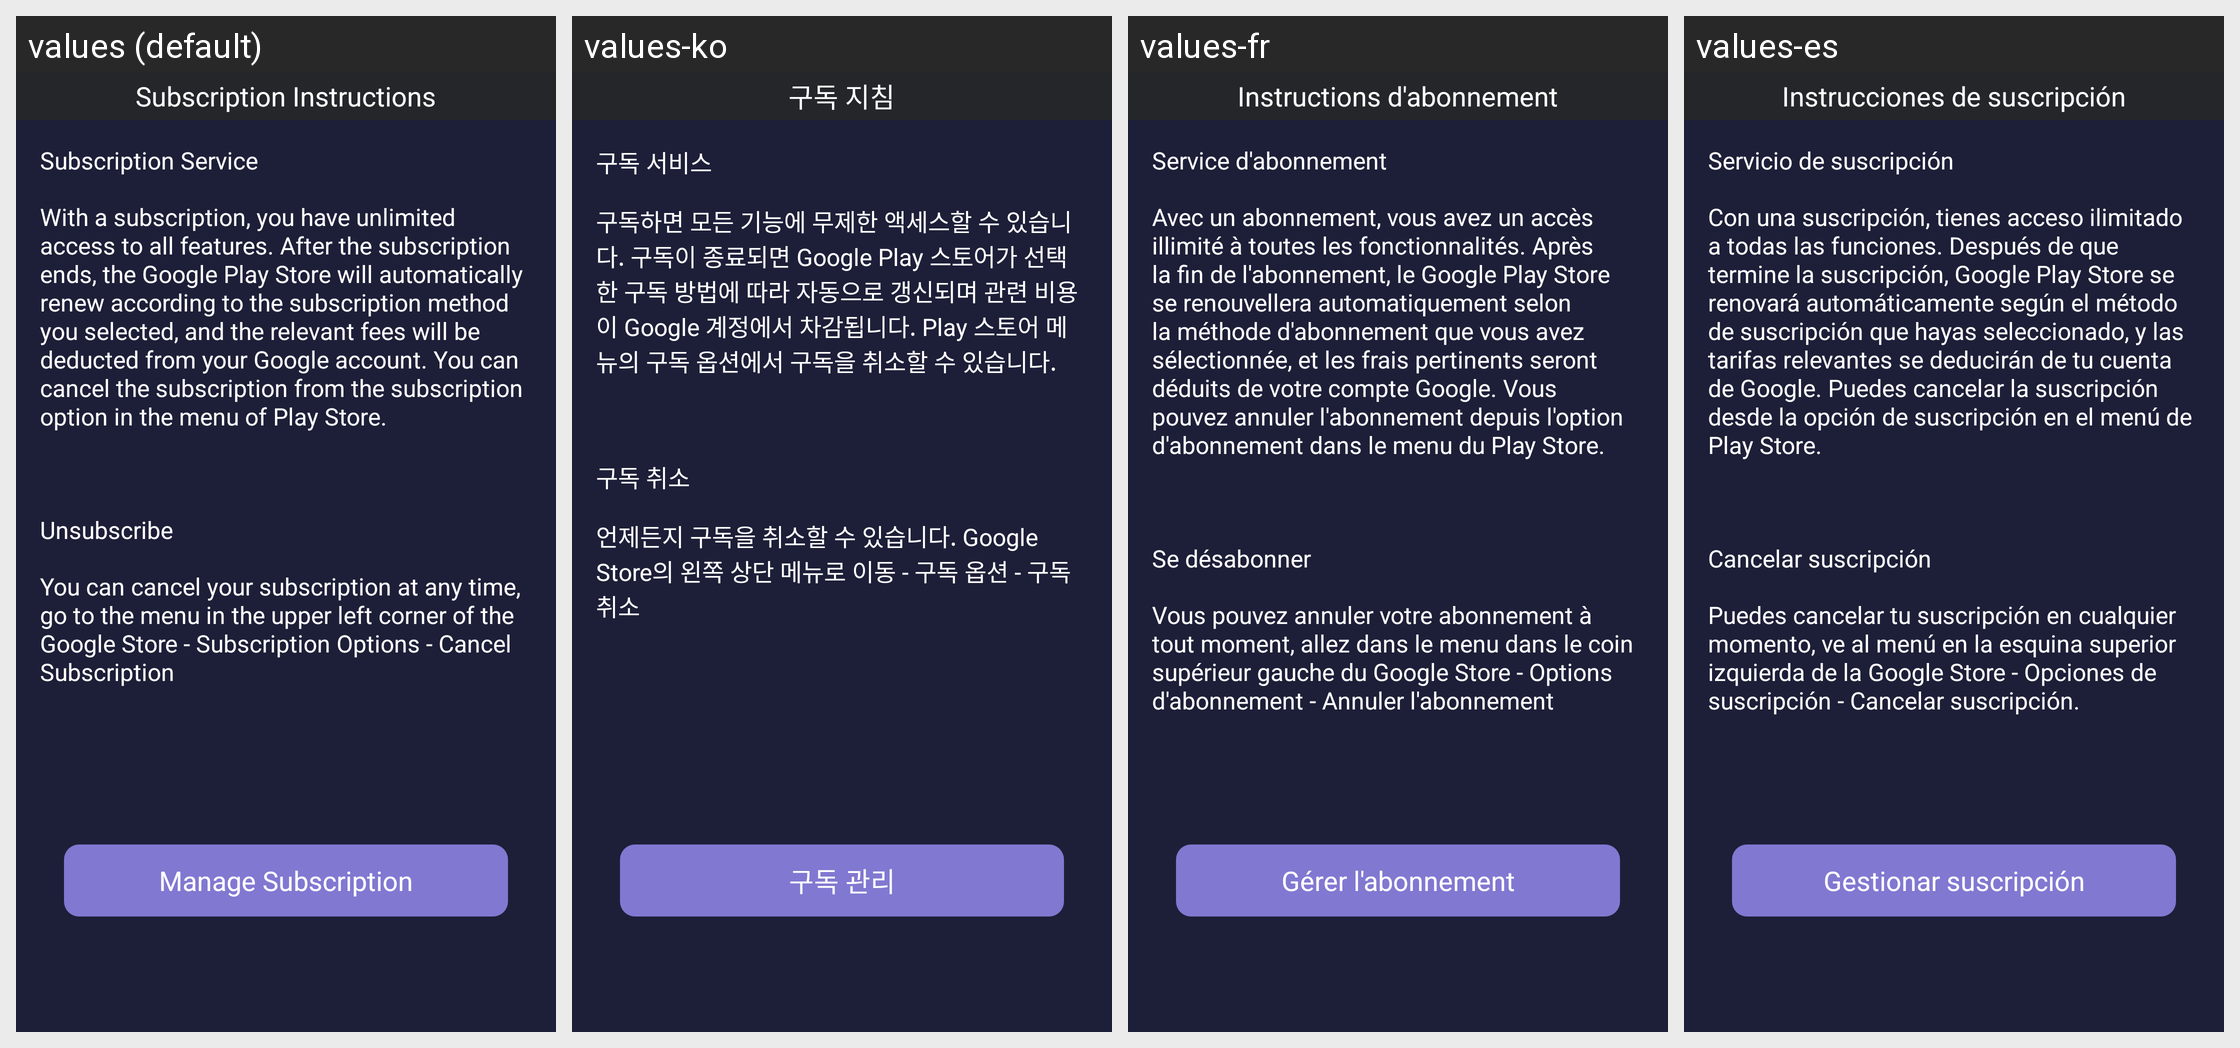

The Android screen above is rendered under several locales of the same app. Produce the string resources it draws, with the default and per-locale values.
Android screen res/layout/setting_subs_info_activity_layout.xml rendered under 4 locales, left to right: values (default), values-ko, values-fr, values-es. Device: Nexus 5 (rendered at 1080×1920; each locale shown at half size, 540×960, under a caption strip naming it); theme AppTheme.
Other locales in the repository, not shown: values-af, values-ar, values-bg, values-bn, values-ca, values-cs, values-da, values-de, values-de-rAT, values-de-rCH, values-de-rDE, values-el, values-en, values-en-rGB, values-en-rIN, values-en-rSG, values-es-rCR, values-es-rES, values-es-rUS, values-fa, values-fi, values-fil, values-fr-rCA, values-gl, values-gu, values-hi, values-hr, values-hu, values-id, values-in, values-it, values-iw, values-ja, values-ja-rJP, values-kn, values-ln, values-lt, values-lv, values-ml, values-mo, values-mr, values-ms, values-my, values-nb, values-ne, values-nl, values-no, values-pa, values-pl, values-pt, values-pt-rBR, values-pt-rPT, values-ro, values-ru, values-sk, values-sl, values-sr, values-sv, values-ta, values-te, values-th, values-tl, values-tr, values-uk, values-ur, values-vi, values-zh, values-zh-rCN, values-zh-rHK, values-zh-rTW.
Strings drawn on this screen, with the default value and each locale's value (text and hints the layout hard-codes, and strings that could not be matched under every locale, appear in the picture but are not listed):

subscription_instructions
  values: Subscription Instructions
  values-ko: 구독 지침
  values-fr: Instructions d'abonnement
  values-es: Instrucciones de suscripción

subscription_service
  values: Subscription Service
  values-ko: 구독 서비스
  values-fr: Service d'abonnement
  values-es: Servicio de suscripción

subscription_instructions_detailed
  values: With a subscription, you have unlimited access to all features. After the subscription ends, the Google Play Store will automatically renew according to the subscription method you selected, and the relevant fees will be deducted from your Google account. You can cancel the subscription from the subscription option in the menu of Play Store.
  values-ko: 구독하면 모든 기능에 무제한 액세스할 수 있습니다. 구독이 종료되면 Google Play 스토어가 선택한 구독 방법에 따라 자동으로 갱신되며 관련 비용이 Google 계정에서 차감됩니다. Play 스토어 메뉴의 구독 옵션에서 구독을 취소할 수 있습니다.
  values-fr: Avec un abonnement, vous avez un accès illimité à toutes les fonctionnalités. Après la fin de l'abonnement, le Google Play Store se renouvellera automatiquement selon la méthode d'abonnement que vous avez sélectionnée, et les frais pertinents seront déduits de votre compte Google. Vous pouvez annuler l'abonnement depuis l'option d'abonnement dans le menu du Play Store.
  values-es: Con una suscripción, tienes acceso ilimitado a todas las funciones. Después de que termine la suscripción, Google Play Store se renovará automáticamente según el método de suscripción que hayas seleccionado, y las tarifas relevantes se deducirán de tu cuenta de Google. Puedes cancelar la suscripción desde la opción de suscripción en el menú de Play Store.

unsubscribe
  values: Unsubscribe
  values-ko: 구독 취소
  values-fr: Se désabonner
  values-es: Cancelar suscripción

unsubscribe_detailed
  values: You can cancel your subscription at any time, go to the menu in the upper left corner of the Google Store - Subscription Options - Cancel Subscription
  values-ko: 언제든지 구독을 취소할 수 있습니다. Google Store의 왼쪽 상단 메뉴로 이동 - 구독 옵션 - 구독 취소
  values-fr: Vous pouvez annuler votre abonnement à tout moment, allez dans le menu dans le coin supérieur gauche du Google Store - Options d'abonnement - Annuler l'abonnement
  values-es: Puedes cancelar tu suscripción en cualquier momento, ve al menú en la esquina superior izquierda de la Google Store - Opciones de suscripción - Cancelar suscripción.

manage_subscription
  values: Manage Subscription
  values-ko: 구독 관리
  values-fr: Gérer l'abonnement
  values-es: Gestionar suscripción
